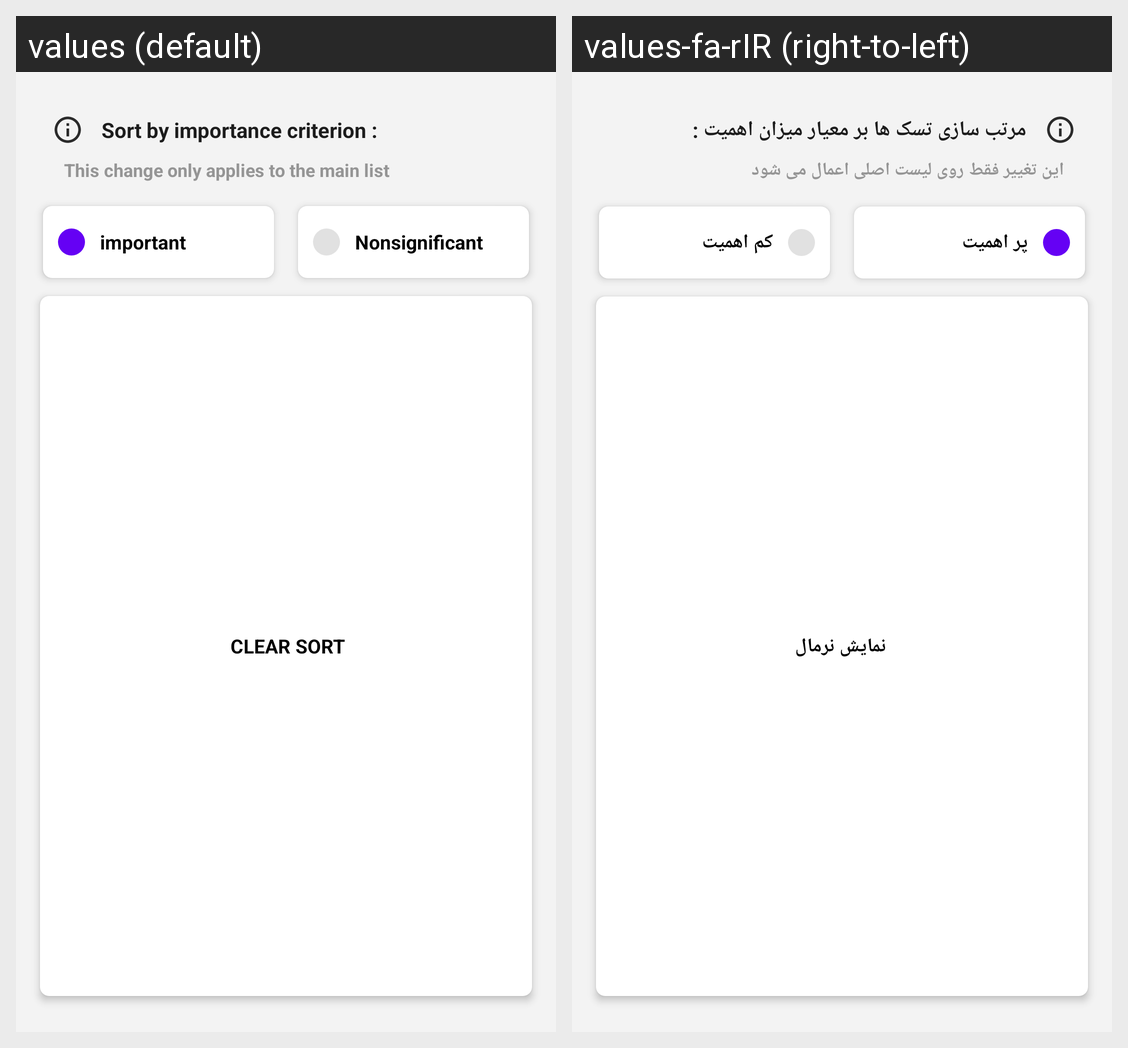

Translations of the strings shown on this Android screen, per locale in the grid:
Android screen res/layout/dialog_sort_list_by_importance_level.xml rendered under 2 locales, left to right: values (default), values-fa-rIR (right-to-left). Device: Nexus 5 (rendered at 1080×1920; each locale shown at half size, 540×960, under a caption strip naming it); theme Theme.N.
Strings drawn on this screen, with the default value and each locale's value (text and hints the layout hard-codes, and strings that could not be matched under every locale, appear in the picture but are not listed):

sort_lists_by
  values: Sort by importance criterion :
  values-fa-rIR: مرتب سازی تسک ها بر معیار میزان اهمیت :

this_change_only_applies_to_the_main_list
  values: This change only applies to the main list
  values-fa-rIR: این تغییر فقط روی لیست اصلی اعمال می شود

descending_sorting
  values: important
  values-fa-rIR: پر اهمیت

ascending_sorting
  values: Nonsignificant
  values-fa-rIR: کم اهمیت

no_sort
  values: Clear Sort
  values-fa-rIR: نمایش نرمال
